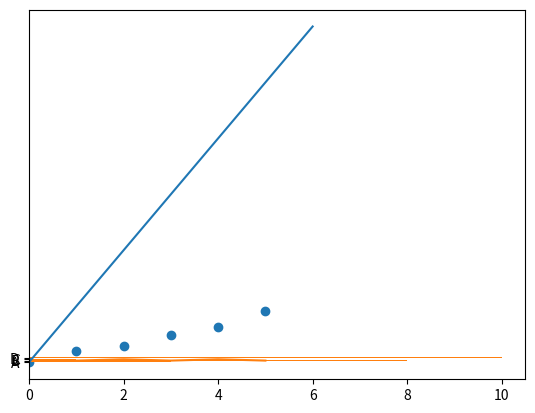

Write Python code to recreate this figure.
# -*- coding: utf-8 -*-
"""Untitled4.ipynb

Automatically generated by Colab.

Original file is located at
    https://colab.research.google.com/<link-removed>
"""

import matplotlib.pyplot as plt
import numpy as np
x=np.array([0,6])
y=np.array([0,250])
plt.plot(x,y)
plt.plot()

import matplotlib.pyplot as plt
import numpy as np
x=np.array([1,2,3,4,5])
y=np.array([1,2,1,2,1])
plt.plot(x,y)
plt.show()

import matplotlib.pyplot as plt
import numpy as np
x=np.array([0,1,2,3,4,5])
y=np.array([0,8,12,20,26,38])
plt.scatter(x,y)
plt.show()

import matplotlib.pyplot as plt
import numpy as np
x=np.array(['A','B','C','D'])
y=np.array([3,8,1,10])
plt.barh(x,y)
plt.show()

import matplotlib.pyplot as plt
import numpy as np
x=np.array([35,25,25,15])
myLabels=["Mers","Audi","BMW","Rols Roys","Jentra","Malibu"]